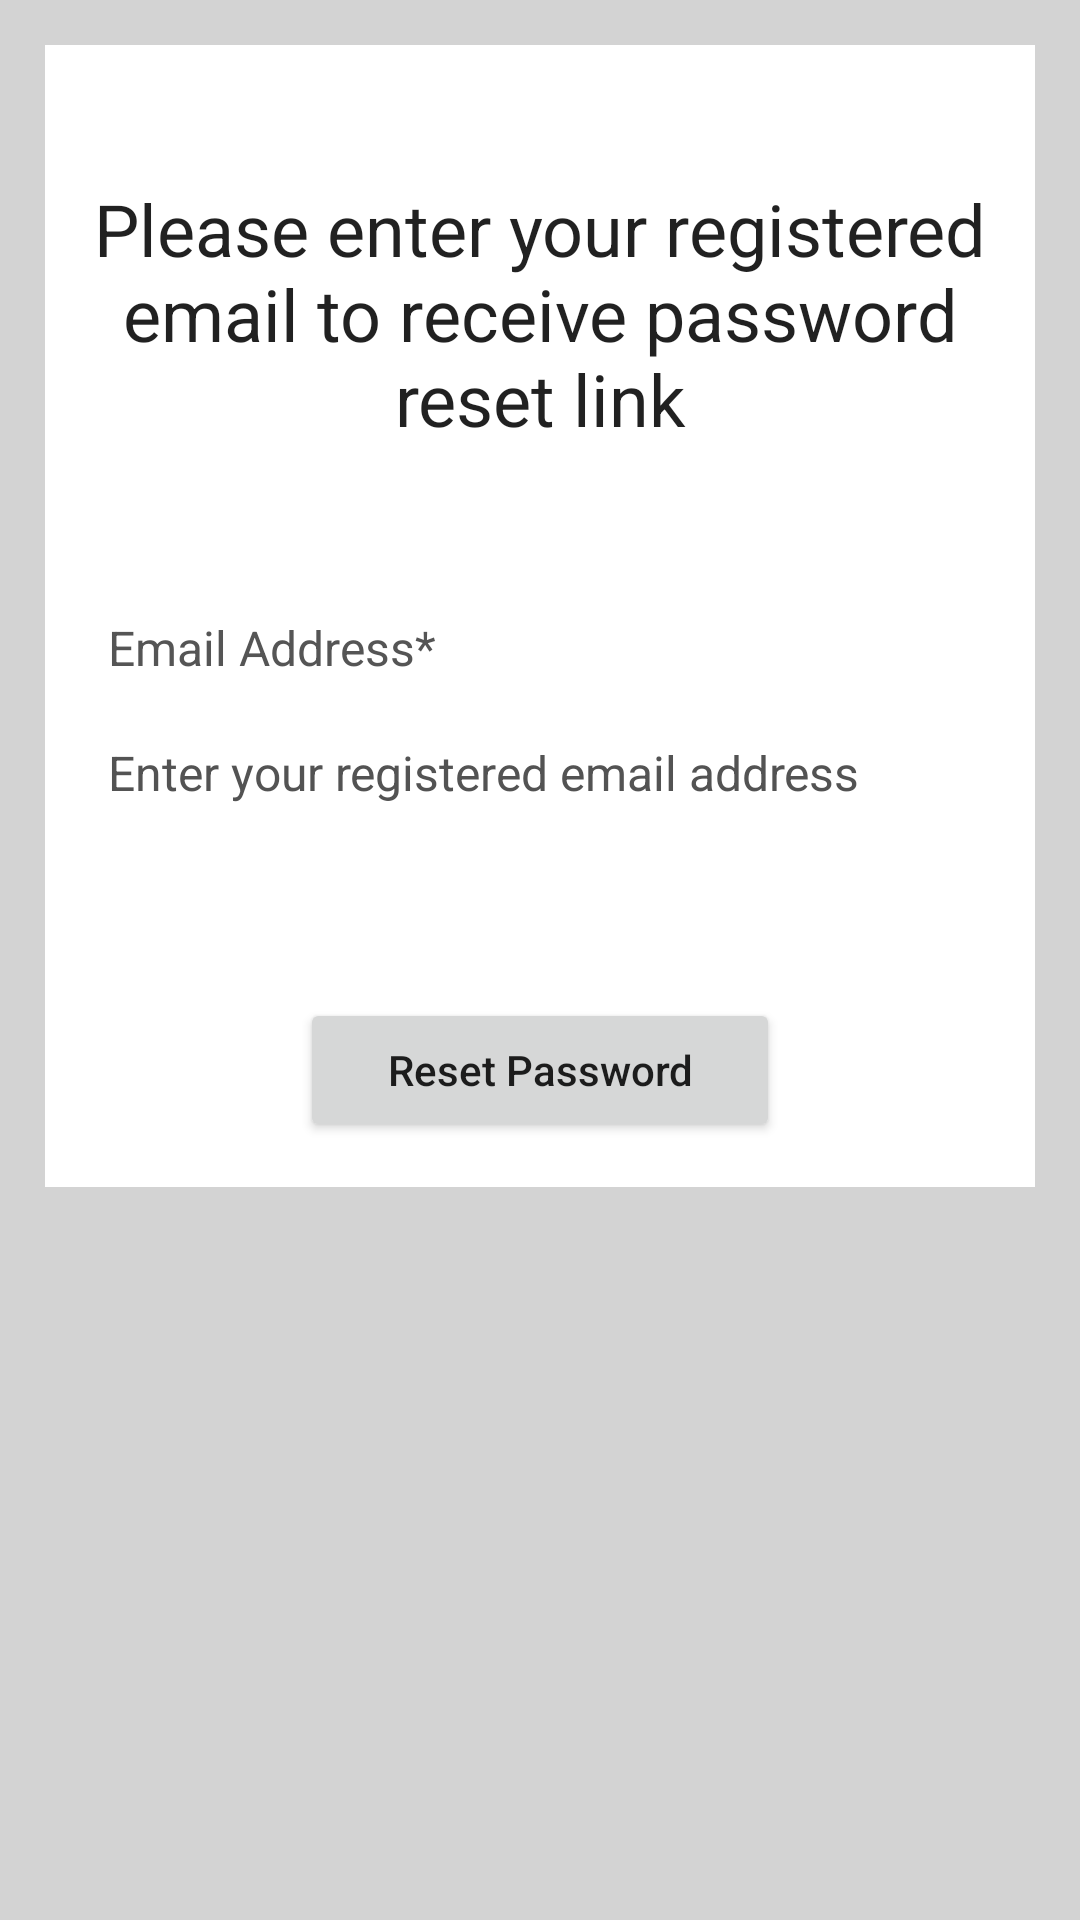

This screen was rendered from an Android layout file. Write that file and the resources it references.
<!-- AndroidManifest.xml: application theme Theme.CSSETransport -->
<!-- res/layout/activity_forgotpassword.xml -->
<?xml version="1.0" encoding="utf-8"?>
<ScrollView xmlns:android="http://schemas.android.com/apk/res/android"
    xmlns:app="http://schemas.android.com/apk/res-auto"
    xmlns:tools="http://schemas.android.com/tools"
    android:layout_width="match_parent"
    android:layout_height="match_parent"
    android:background="@color/light_grey"
    tools:context=".Forgotpassword">

    <RelativeLayout
        android:layout_width="match_parent"
        android:layout_height="wrap_content"
        android:layout_margin="15dp"
        android:background="@color/white"
        android:padding="15dp">

        <TextView
            android:id="@+id/forgot_title_tv"
            android:layout_width="match_parent"
            android:layout_height="wrap_content"
            android:layout_marginTop="30dp"
            android:text="@string/please_enter_your_registered_email_to_receive_password_reset_link"
            android:textAlignment="center"
            android:textAppearance="@style/TextAppearance.AppCompat.Headline" />

        <TextView
            android:id="@+id/email_forgot_tv"
            android:layout_width="match_parent"
            android:layout_height="wrap_content"
            android:layout_below="@id/forgot_title_tv"
            android:layout_marginTop="50dp"
            android:padding="6dp"
            android:text="@string/email_address"
            android:textColor="@color/tv_text"
            android:textSize="16sp" />

        <EditText
            android:id="@+id/email_forgot_et"
            android:layout_width="match_parent"
            android:layout_height="50dp"
            android:layout_below="@id/email_forgot_tv"
            android:background="@drawable/border_et"
            android:hint="@string/enter_your_registered_email_address"
            android:importantForAutofill="no"
            android:inputType="textEmailAddress"
            android:padding="6dp"
            android:textColor="@color/et_text"
            android:textColorHint="@color/et_hint"
            android:textSize="16sp"
            tools:ignore="TextContrastCheck" />

        <Button
            android:id="@+id/btn_resetpsd"
            android:layout_width="match_parent"
            android:layout_height="wrap_content"
            android:layout_below="@id/email_forgot_et"
            android:layout_marginLeft="70dp"
            android:layout_marginTop="50dp"
            android:layout_marginRight="70dp"
            android:text="@string/reset_password"
            android:textAllCaps="false" />

        <ProgressBar
            android:id="@+id/progressR"
            style="?android:progressBarStyle"
            android:layout_width="wrap_content"
            android:layout_height="wrap_content"
            android:layout_centerHorizontal="true"
            android:layout_centerVertical="true"
            android:elevation="10dp"
            android:visibility="gone" />

    </RelativeLayout>

</ScrollView>
<!-- resources referenced by this layout -->
<resources>
  <color name="et_hint">#535353</color>
  <color name="et_text">#181818</color>
  <color name="light_grey">#D3D3D3</color>
  <color name="tv_text">#555555</color>
  <color name="white">#FFFFFFFF</color>
  <string name="email_address">Email Address*</string>
  <string name="enter_your_registered_email_address">Enter your registered email address</string>
  <string name="please_enter_your_registered_email_to_receive_password_reset_link">Please enter your registered email to receive password reset link</string>
  <string name="reset_password">Reset Password</string>
  <style name="Theme.CSSETransport" parent="Theme.MaterialComponents.DayNight.DarkActionBar">
          
          <item name="colorPrimary">@color/purple_500</item>
          <item name="colorPrimaryVariant">@color/purple_700</item>
          <item name="colorOnPrimary">@color/white</item>
          
          <item name="colorSecondary">@color/teal_200</item>
          <item name="colorSecondaryVariant">@color/teal_700</item>
          <item name="colorOnSecondary">@color/black</item>
          
          <item name="android:statusBarColor" tools:targetApi="l">?attr/colorPrimaryVariant</item>
          
      </style>
  <color name="purple_500">#FF6200EE</color>
  <color name="purple_700">#FF3700B3</color>
  <color name="teal_200">#FF03DAC5</color>
  <color name="teal_700">#FF018786</color>
  <color name="black">#FF000000</color>
</resources>
